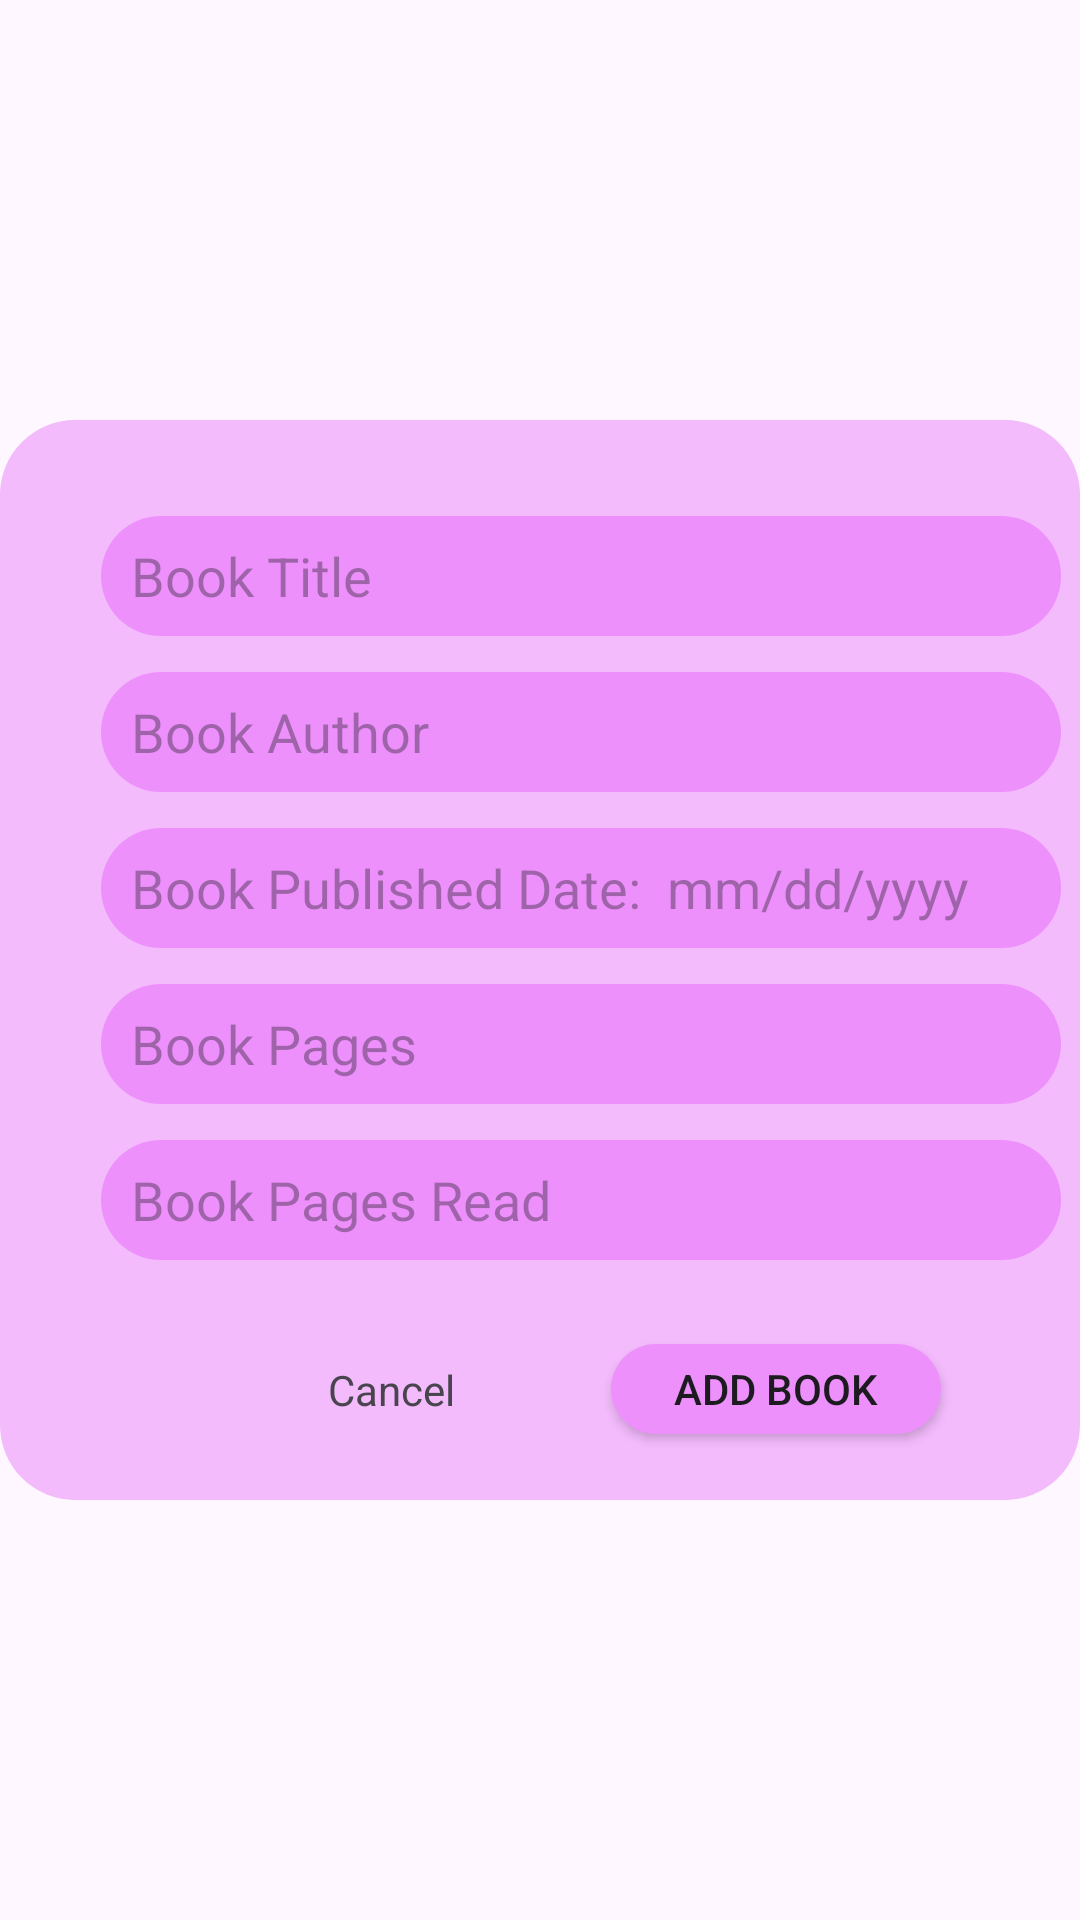

This screen was rendered from an Android layout file. Write that file and the resources it references.
<!-- AndroidManifest.xml: application theme Theme.Book_applicationnns -->
<!-- res/layout/fragment_add_books.xml -->
<?xml version="1.0" encoding="utf-8"?>
<androidx.constraintlayout.widget.ConstraintLayout
    xmlns:android="http://schemas.android.com/apk/res/android"
    xmlns:app="http://schemas.android.com/apk/res-auto"
    xmlns:tools="http://schemas.android.com/tools"
    android:layout_width="match_parent"
    android:layout_height="360dp"
    tools:context=".Prompt.Add_books">

    <ImageView
        android:id="@+id/imageView"
        android:layout_width="match_parent"
        android:layout_height="360dp"
        android:src="@drawable/roundcorners_pink"
        app:layout_constraintBottom_toBottomOf="parent"
        app:layout_constraintStart_toStartOf="parent"
        app:layout_constraintTop_toTopOf="parent" />

    <androidx.appcompat.widget.AppCompatTextView
        android:id="@+id/book_title_add"
        android:layout_width="320dp"
        android:layout_height="40dp"
        android:layout_marginStart="32dp"
        android:layout_marginTop="32dp"
        android:background="@drawable/roundcorner_pnk_tb"
        android:ems="10"
        android:gravity="center_vertical"
        android:inputType="text"
        android:hint="Book Title"
        android:textColor="@color/black"
        android:textSize="18dp"
        android:paddingLeft="10dp"
        app:layout_constraintEnd_toEndOf="parent"
        app:layout_constraintHorizontal_bias="0.2"
        app:layout_constraintStart_toStartOf="@+id/imageView"
        app:layout_constraintTop_toTopOf="@+id/imageView" />

    <androidx.appcompat.widget.AppCompatTextView
        android:id="@+id/book_author_add"
        android:layout_width="320dp"
        android:layout_height="40dp"
        android:layout_marginTop="12dp"
        android:background="@drawable/roundcorner_pnk_tb"
        android:ems="10"
        android:gravity="center_vertical"
        android:inputType="text"
        android:paddingLeft="10dp"
        android:hint="Book Author"
        android:textColor="@color/black"
        android:textSize="18dp"
        app:layout_constraintEnd_toEndOf="@+id/book_title_add"
        app:layout_constraintHorizontal_bias="0.203"
        app:layout_constraintStart_toStartOf="@+id/book_title_add"
        app:layout_constraintTop_toBottomOf="@+id/book_title_add" />

    <androidx.appcompat.widget.AppCompatTextView
        android:id="@+id/book_pubdate_add"
        android:layout_width="320dp"
        android:layout_height="40dp"
        android:layout_marginTop="12dp"
        android:background="@drawable/roundcorner_pnk_tb"
        android:ems="10"
        android:gravity="center_vertical"
        android:inputType="text"
        android:paddingLeft="10dp"
        android:hint="Book Published Date:  mm/dd/yyyy"
        android:textColor="@color/black"
        android:textSize="18dp"
        app:layout_constraintEnd_toEndOf="@+id/book_author_add"
        app:layout_constraintHorizontal_bias="0.0"
        app:layout_constraintStart_toStartOf="@+id/book_author_add"
        app:layout_constraintTop_toBottomOf="@+id/book_author_add" />

    <androidx.appcompat.widget.AppCompatTextView
        android:id="@+id/book_pages_add"
        android:layout_width="320dp"
        android:layout_height="40dp"
        android:layout_marginTop="12dp"
        android:background="@drawable/roundcorner_pnk_tb"
        android:ems="10"
        android:gravity="center_vertical"
        android:hint="Book Pages"
        android:inputType="text"
        android:paddingLeft="10dp"
        android:textColor="@color/black"
        android:textSize="18dp"
        app:layout_constraintEnd_toEndOf="@+id/book_pubdate_add"
        app:layout_constraintHorizontal_bias="1.0"
        app:layout_constraintStart_toStartOf="@+id/book_pubdate_add"
        app:layout_constraintTop_toBottomOf="@+id/book_pubdate_add" />

    <androidx.appcompat.widget.AppCompatTextView
        android:id="@+id/book_pageread_add"
        android:layout_width="320dp"
        android:layout_height="40dp"
        android:layout_marginTop="12dp"
        android:background="@drawable/roundcorner_pnk_tb"
        android:ems="10"
        android:gravity="center_vertical"
        android:hint="Book Pages Read"
        android:inputType="text"
        android:paddingLeft="10dp"
        android:textColor="@color/black"
        android:textSize="18dp"
        app:layout_constraintEnd_toEndOf="@+id/book_pages_add"
        app:layout_constraintHorizontal_bias="0.0"
        app:layout_constraintStart_toStartOf="@+id/book_pages_add"
        app:layout_constraintTop_toBottomOf="@+id/book_pages_add" />

    <androidx.appcompat.widget.AppCompatButton
        android:id="@+id/savebtn"
        android:layout_width="110dp"
        android:layout_height="30dp"
        android:layout_marginTop="28dp"
        android:layout_marginEnd="40dp"
        android:background="@drawable/roundcorner_pnk_tb"
        android:text="Add Book"
        app:layout_constraintEnd_toEndOf="@+id/book_pageread_add"
        app:layout_constraintTop_toBottomOf="@+id/book_pageread_add" />

    <TextView
        android:id="@+id/cnledit_btn"
        android:layout_width="wrap_content"
        android:layout_height="wrap_content"
        android:layout_marginEnd="52dp"
        android:text="Cancel"
        app:layout_constraintBottom_toBottomOf="@+id/savebtn"
        app:layout_constraintEnd_toStartOf="@+id/savebtn"
        app:layout_constraintTop_toTopOf="@+id/savebtn"
        app:layout_constraintVertical_bias="0.5" />

</androidx.constraintlayout.widget.ConstraintLayout>
<!-- resources referenced by this layout -->
<resources>
  <!-- drawable roundcorner_pnk_tb (drawable) -->
  <?xml version="1.0" encoding="utf-8"?>
  <shape xmlns:android="http://schemas.android.com/apk/res/android">
      <corners
          android:radius="25dp" />
      <solid
          android:color="#ED90FC" />
  </shape>
  <!-- drawable roundcorners_pink (drawable) -->
  <?xml version="1.0" encoding="utf-8"?>
  <shape xmlns:android="http://schemas.android.com/apk/res/android">
      <corners
          android:radius="25dp" />
      <solid
          android:color="#F3BAFC" />
  </shape>
  <style name="Theme.Book_applicationnns" parent="Base.Theme.Book_applicationnns" />
  <style name="Base.Theme.Book_applicationnns" parent="Theme.Material3.DayNight.NoActionBar">
          
          
      </style>
  <!-- not gathered from this repository: default colours our renderer supplied (Android Studio template values) -->
  <color name="black">#FF000000</color>
</resources>
